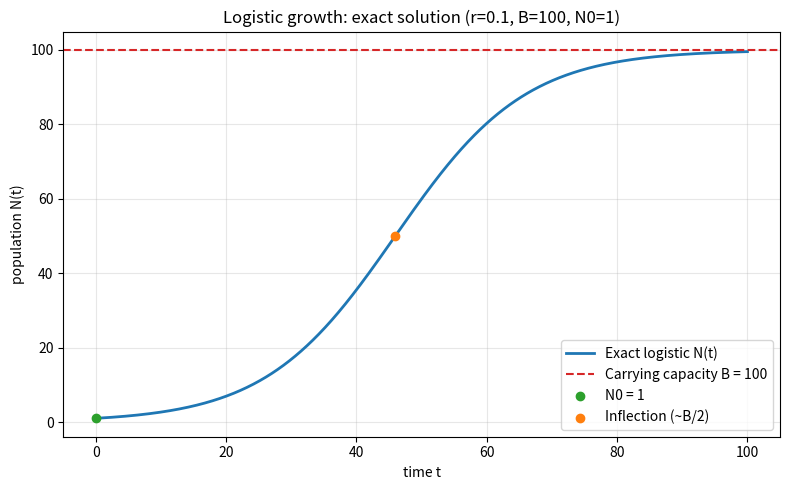

The matplotlib source for this figure: (Note: this script raises an exception after producing the figure.)
import matplotlib
matplotlib.use("Agg")
import matplotlib.pyplot as plt
import numpy as np

# --- Parameters for the logistic-growth model dN/dt = r*N*(1 - N/B) ---
r  = 0.1    # growth rate
B  = 100.0  # carrying capacity
N0 = 1.0    # initial population
t  = np.linspace(0, 100, 1001)  # time from 0 to 100

# --- Direct evaluation of the exact solution, built up explicitly ---
# N(t) = N0*B / (N0 + (B - N0)*exp(-r*t))
decay      = np.exp(-r * t)          # exponential decay term e^{-r t}
denom      = N0 + (B - N0) * decay   # denominator of the closed form
N          = N0 * B / denom          # exact logistic curve

# Report key numerical results
print(f"N(0)   (initial value)      = {N[0]:.6f}")
print(f"N(100) (final value)        = {N[-1]:.6f}")
print(f"Carrying capacity B         = {B:.6f}")
print(f"Max of curve                = {N.max():.6f}")
print(f"Min of curve                = {N.min():.6f}")

# --- Check: sigmoidal rise from N0, leveling off at B ---
# 1) Curve is monotonically increasing (rises)
diffs = np.diff(N)
is_increasing = np.all(diffs > 0)
print(f"Monotonically increasing    = {is_increasing}")

# 2) Starts at N0 and approaches B at the end
starts_at_N0 = np.isclose(N[0], N0)
levels_at_B  = np.isclose(N[-1], B, atol=1e-2)
print(f"Starts at N0 (={N0})          = {starts_at_N0}")
print(f"Levels off at B (={B})       = {levels_at_B}")
print(f"Gap B - N(100)              = {B - N[-1]:.6f}")

# 3) Sigmoidal: growth rate rises then falls, peaking near the inflection at N = B/2
slope = diffs / np.diff(t)                # numerical dN/dt
i_peak = np.argmax(slope)                 # location of steepest growth
t_inflection = 0.5 * (t[i_peak] + t[i_peak + 1])
N_inflection = 0.5 * (N[i_peak] + N[i_peak + 1])
print(f"Max growth rate             = {slope.max():.6f}")
print(f"Inflection time (est.)      = {t_inflection:.6f}")
print(f"N at inflection (~B/2)      = {N_inflection:.6f}")

# Explanation of why the check confirms the result:
# A curve that starts at N0, increases monotonically with a single interior peak
# in its growth rate near N = B/2, and asymptotically approaches B is exactly the
# defining sigmoidal behavior of logistic growth, so meeting all three conditions
# confirms the evaluated solution is correct.
print("Check confirms result: curve starts at N0, is monotonically increasing with a "
      "single growth-rate peak near N=B/2, and levels off at B, which is precisely "
      "the sigmoidal signature of logistic growth.")

# --- Plot ---
plt.figure(figsize=(8, 5))
plt.plot(t, N, color="C0", lw=2, label="Exact logistic N(t)")
plt.axhline(B, color="C3", ls="--", lw=1.5, label=f"Carrying capacity B = {B:.0f}")
plt.scatter([0], [N0], color="C2", zorder=5, label=f"N0 = {N0:.0f}")
plt.scatter([t_inflection], [N_inflection], color="C1", zorder=5,
            label="Inflection (~B/2)")
plt.xlabel("time t")
plt.ylabel("population N(t)")
plt.title("Logistic growth: exact solution (r=0.1, B=100, N0=1)")
plt.legend()
plt.grid(True, alpha=0.3)
plt.tight_layout()
plt.savefig("/private/tmp/claude-501/-Users-lvmy-neu-teaching-numericalR-numericalR/e8e9d206-e3a8-4079-be52-06334c0a89a5/scratchpad/eval/gen/2C.2.1_s1.png")
